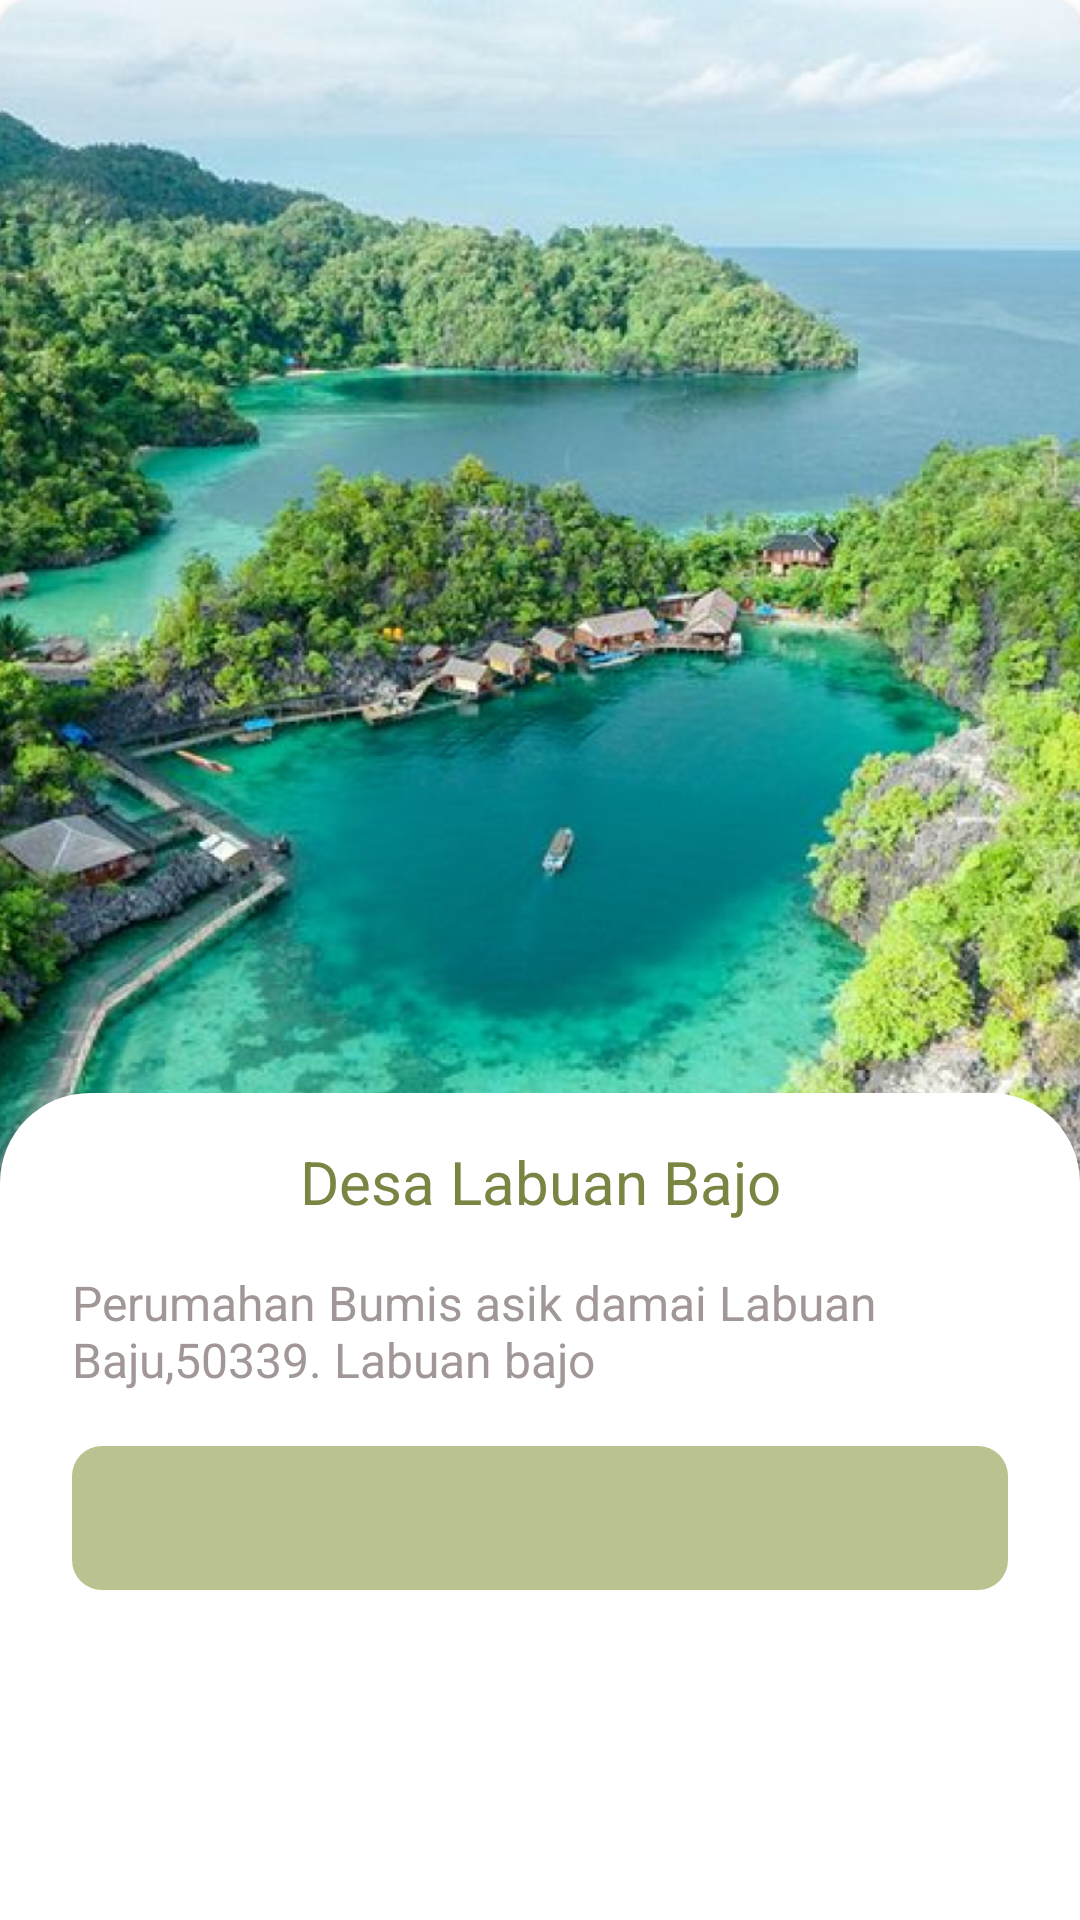

Android layout source for this screen:
<!-- AndroidManifest.xml: application theme Theme.AMATIBerkah -->
<!-- res/layout/activity_explore_village_detail.xml -->
<?xml version="1.0" encoding="utf-8"?>
<ScrollView xmlns:android="http://schemas.android.com/apk/res/android"
    xmlns:app="http://schemas.android.com/apk/res-auto"
    xmlns:tools="http://schemas.android.com/tools"
    android:layout_width="match_parent"
    android:layout_height="match_parent"
    tools:context=".view.explore.ExploreActivity">

<androidx.constraintlayout.widget.ConstraintLayout
    android:layout_width="match_parent"
    android:layout_height="match_parent"
    tools:context=".view.exploreVillageDetail.ExploreVillageDetailActivity">


    <ImageView
        android:id="@+id/imageView"
        android:layout_width="match_parent"
        android:layout_height="414dp"
        android:contentDescription="@string/labuan_bajo"
        android:src="@drawable/labuan_bajo"
        app:layout_constraintBottom_toTopOf="@+id/layoutOverlay"
        app:layout_constraintTop_toTopOf="parent"
        app:layout_constraintWidth_default="spread"
        android:scaleType="fitXY"/>

    <LinearLayout
        android:id="@+id/layoutOverlay"
        android:layout_width="match_parent"
        android:layout_height="wrap_content"
        android:scaleType="fitXY"
        android:background="@drawable/radius_background_white"
        android:layout_marginTop="-50dp"
        android:orientation="vertical"
        app:layout_constraintTop_toBottomOf="@+id/imageView">

        

        <TextView
            android:id="@+id/textTitle"
            android:layout_width="match_parent"
            android:layout_height="wrap_content"
            android:padding="16dp"
            android:text="Desa Labuan Bajo"
            android:textColor="#7C8444"
            android:gravity="center"
            android:textSize="20sp"
            app:layout_constraintEnd_toEndOf="parent"
            app:layout_constraintHorizontal_bias="0.0"
            app:layout_constraintStart_toStartOf="parent"
            tools:layout_editor_absoluteY="382dp" />

        <TextView
            android:id="@+id/address"
            android:layout_width="wrap_content"
            android:layout_height="wrap_content"
            android:paddingStart="24dp"
            android:paddingEnd="58dp"
            android:text="@string/address"
            android:textColor="#A19797"
            android:gravity="start"
            android:textSize="16sp"
            app:layout_constraintEnd_toEndOf="parent"
            app:layout_constraintHorizontal_bias="0.0"
            app:layout_constraintStart_toStartOf="parent"
            tools:layout_editor_absoluteY="382dp" />


        <com.google.android.material.tabs.TabLayout
            android:id="@+id/tabs"
            android:layout_marginHorizontal="24dp"
            android:layout_marginTop="18dp"
            android:layout_width="match_parent"
            android:layout_height="wrap_content"
            app:tabBackground="@drawable/tab_selector"
            android:background="@drawable/radius_background_tab"
            app:tabTextColor="@android:color/white"/>

        <androidx.viewpager2.widget.ViewPager2
            android:layout_marginTop="23dp"
            android:id="@+id/view_pager"
            android:layout_width="match_parent"
            android:layout_height="wrap_content"
            android:background="@color/white" />



        

    </LinearLayout>



</androidx.constraintlayout.widget.ConstraintLayout>
</ScrollView>
<!-- resources referenced by this layout -->
<resources>
  <color name="white">#FFFFFFFF</color>
  <!-- drawable labuan_bajo: png bitmap (drawable, 957238 bytes) -->
  <!-- drawable radius_background_tab (drawable) -->
  <?xml version="1.0" encoding="utf-8"?>
  <shape xmlns:android="http://schemas.android.com/apk/res/android">
  <corners android:radius="10dp"/>
      <solid android:color="#BAC290"/>
  </shape>
  <!-- drawable radius_background_white (drawable) -->
  <?xml version="1.0" encoding="utf-8"?>
  <shape xmlns:android="http://schemas.android.com/apk/res/android">
      <corners android:topLeftRadius="30dp" android:topRightRadius="30dp" />
      <solid android:color="@color/white"/>
  </shape>
  <!-- drawable tab_selector (drawable) -->
  <?xml version="1.0" encoding="utf-8"?>
  <selector xmlns:android="http://schemas.android.com/apk/res/android">
      <item android:drawable="@drawable/tab_background_active" android:state_selected="true" /> 
      <item android:drawable="@android:color/transparent" /> 
  </selector>
  <string name="address">Perumahan Bumis asik damai Labuan Baju,50339. Labuan bajo</string>
  <string name="labuan_bajo">Labuan Bajo</string>
  <style name="Theme.AMATIBerkah" parent="Theme.MaterialComponents.DayNight.DarkActionBar">
          
          <item name="colorPrimary">@color/purple_500</item>
          <item name="colorPrimaryVariant">@color/purple_700</item>
          <item name="colorOnPrimary">@color/white</item>
          
          <item name="colorSecondary">@color/teal_200</item>
          <item name="colorSecondaryVariant">@color/teal_700</item>
          <item name="colorOnSecondary">@color/black</item>
          
          <item name="android:statusBarColor">?attr/colorPrimaryVariant</item>
          
      </style>
  <!-- drawable tab_background_active (drawable) -->
  <?xml version="1.0" encoding="utf-8"?>
  <shape xmlns:android="http://schemas.android.com/apk/res/android">
      <solid android:color="#7C8444" />
      <corners android:radius="10dp" />
  </shape>
  <color name="purple_500">#FF6200EE</color>
  <color name="purple_700">#FF3700B3</color>
  <color name="teal_200">#FF03DAC5</color>
  <color name="teal_700">#FF018786</color>
  <color name="black">#FF000000</color>
</resources>
